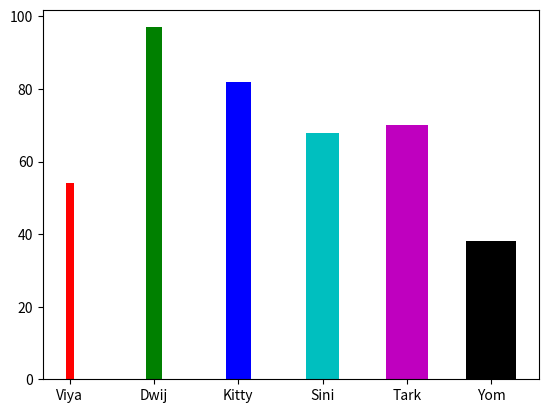

The matplotlib source for this figure:
import matplotlib.pyplot as pt
names=['Viya','Dwij','Kitty','Sini','Tark','Yom']
per=[54,97,82,68,70,38]
pt.bar(names,per,color=['r','g','b','c','m','k'],width=[0.1,0.2,0.3,0.4,0.5,0.6])
pt.show()
